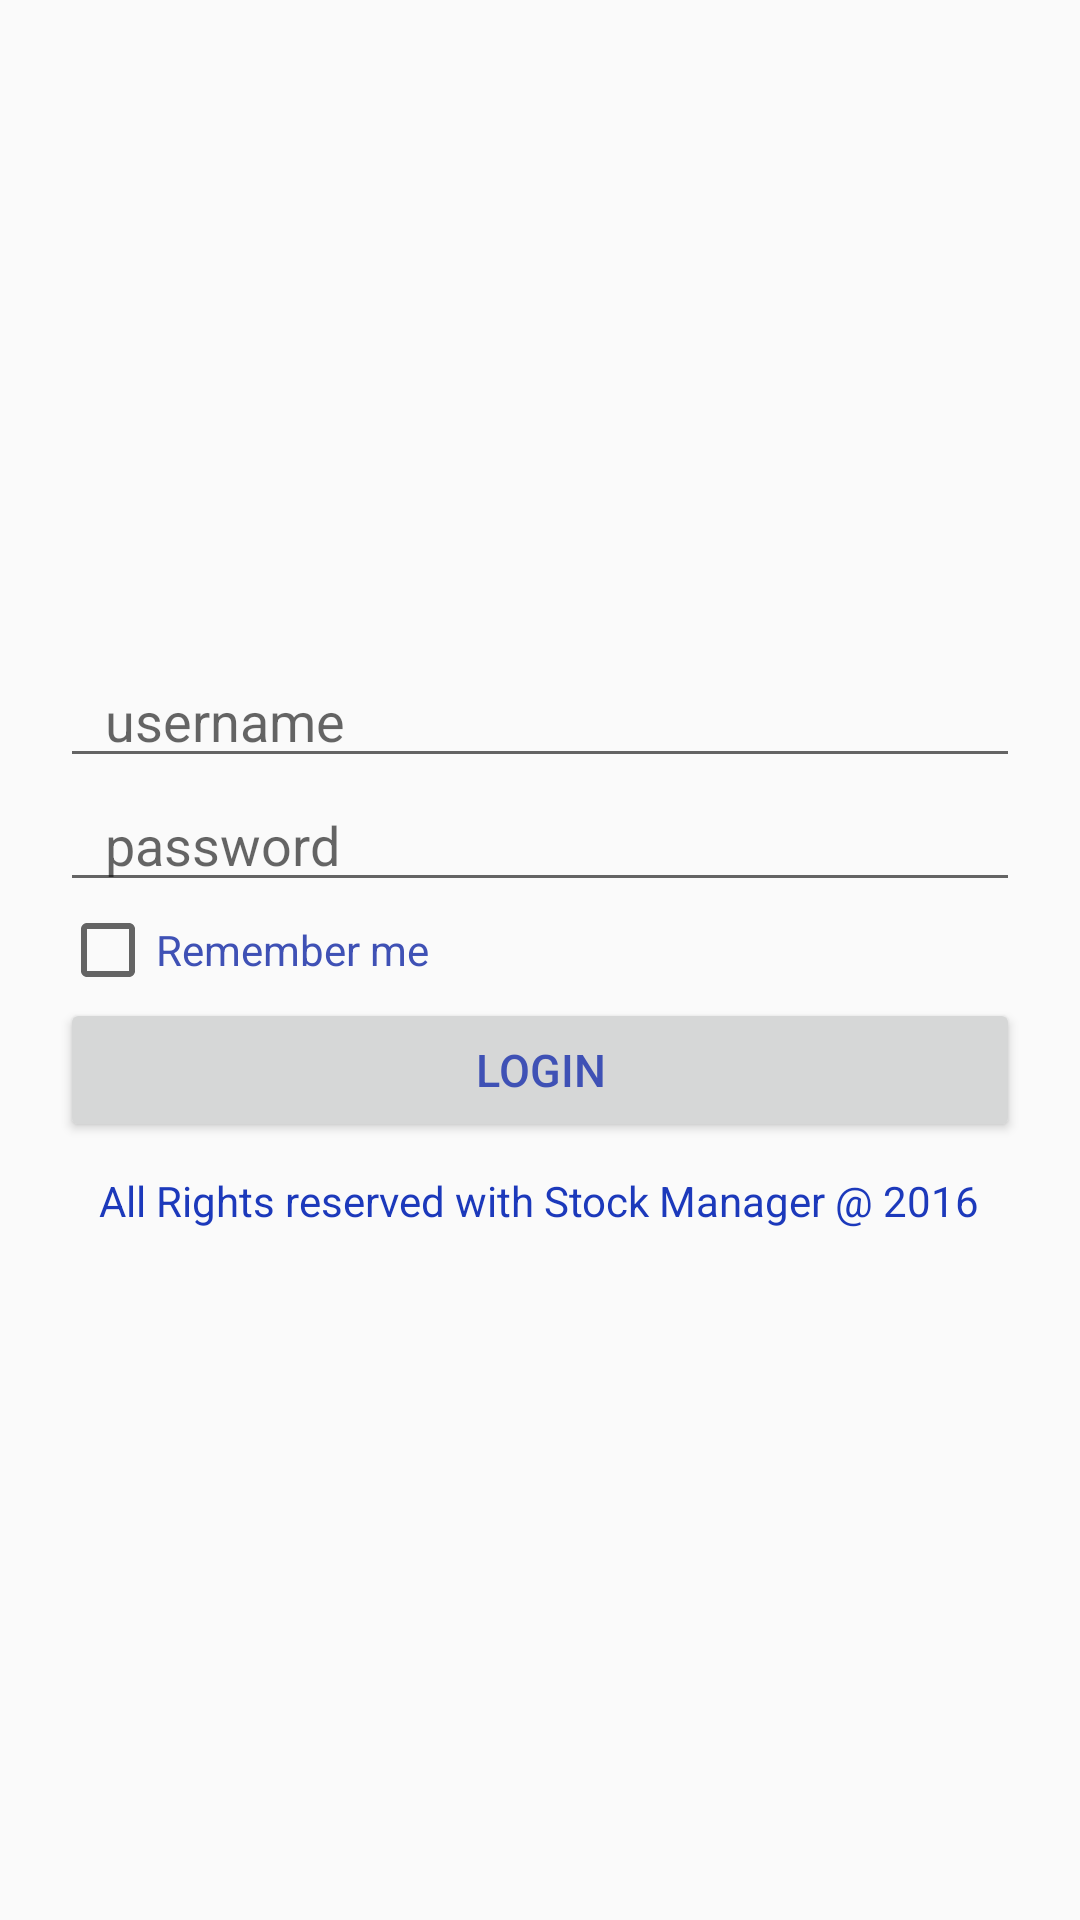

The Android layout XML behind this screen, and the referenced resources:
<!-- AndroidManifest.xml: application theme AppTheme -->
<!-- res/layout/activity_login__screen.xml -->
<ScrollView xmlns:android="http://schemas.android.com/apk/res/android"
    xmlns:tools="http://schemas.android.com/tools"
    android:layout_width="match_parent"
    android:id="@+id/search_layout"

    android:fillViewport="true"
    android:layout_height="match_parent"
    tools:context="akasm.bhupendramishra.com.akastock.Login_Screen"
    android:fadeScrollbars="false"

    >

    <LinearLayout
        android:layout_height="wrap_content"
        android:layout_width="match_parent"
        android:orientation="vertical"
        android:layout_gravity="center_horizontal"
        android:paddingLeft="20dp"
        android:paddingRight="20dp"

        >

        <ProgressBar

            android:layout_width="wrap_content"
            android:layout_height="wrap_content"
            android:id="@+id/progressBar"
            android:progressDrawable="@drawable/circular_progress_bar"
            android:layout_gravity="center"
            android:layout_marginTop="20dp"
            />


        <LinearLayout
            android:layout_height="wrap_content"
            android:layout_width="match_parent"
            android:orientation="vertical"
            android:gravity="top"
            android:layout_marginTop="5dp"

            >
            <ImageView
                android:id="@+id/imageView1"
                android:layout_width="100dp"
                android:layout_height="100dp"
                android:src="@drawable/ic_launcher"
                android:layout_gravity="center"
                android:layout_marginTop="5dp"
                android:layout_marginBottom="40dp"/>
            <EditText
                android:layout_width="match_parent"
                android:layout_height="wrap_content"
                android:id="@+id/lemail"
                android:inputType="text"
                android:hint="username"
                android:textColor="#3F51B5"
                android:imeOptions="actionDone"
                android:singleLine="true"
                android:paddingLeft="15dp"
                android:paddingRight="15dp"
                />

            <EditText
                android:layout_width="match_parent"
                android:layout_height="wrap_content"
                android:id="@+id/lpassword"
                android:inputType="textPassword"
                android:hint="password"
                android:textColor="#3F51B5"
                android:imeOptions="actionDone"
                android:singleLine="true"
                android:paddingLeft="15dp"
                android:paddingRight="15dp"

                />

            <CheckBox
                android:layout_width="match_parent"
                android:layout_height="wrap_content"
                android:text="Remember me"
                android:textColor="#3F51B5"
                android:id="@+id/remember"
                />

            <Button
                android:layout_width="match_parent"
                android:layout_height="wrap_content"
                android:text="Login"
                android:textSize="15sp"
                android:layout_gravity="center"
                android:id="@+id/llogin"
                android:paddingLeft="8dp"
                android:paddingRight="8dp"
                android:textColor="#3F51B5"

                />

            <TextView
                android:layout_width="wrap_content"
                android:layout_height="wrap_content"
                android:layout_gravity="center"
                android:id="@+id/disclaimer"
                android:textSize="14sp"
                android:textColor="#1c39bb"
                android:text="All Rights reserved with Stock Manager @ 2016"
                android:layout_marginTop="10dp"/>



        </LinearLayout>



    </LinearLayout>
</ScrollView>
<!-- resources referenced by this layout -->
<resources>
  <style name="AppTheme" parent="Theme.AppCompat.Light.DarkActionBar">
          <item name="colorPrimary">@color/colorPrimary</item>
          <item name="colorPrimaryDark">@color/colorPrimary</item>
          <item name="colorAccent">@color/colorPrimary</item>
          
      </style>
  <!-- not gathered from this repository: default colours our renderer supplied (Android Studio template values) -->
  <color name="colorPrimary">#FF6200EE</color>
</resources>
